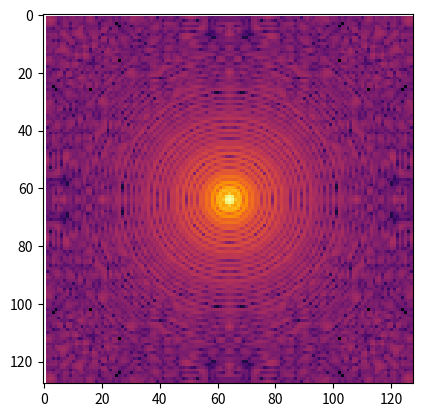
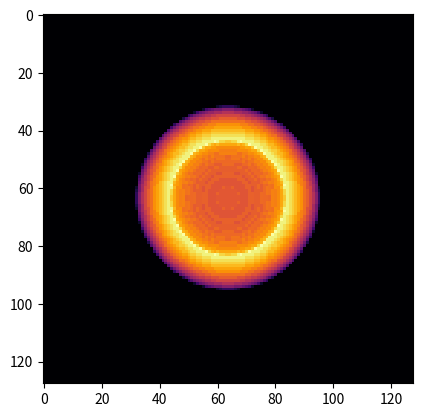

The matplotlib source for these figures, in order: (Note: this script raises an exception after producing the figures.)
from __future__ import print_function
import numpy as np
import matplotlib as mpl
from matplotlib import pyplot as plt

def main():
    #kspace = np.zeros((512,512,512))
    au = 4.9E-5
    pmma = 8.5E-6
    N = 128
    delta = np.zeros((N,N,N))
    shape = delta.shape
    Rau = 64
    Rpmma = 40
    del delta
    x = np.linspace(-N,N,shape[0])
    y = np.linspace(-N,N,shape[1])
    z = np.linspace(-N,N,shape[2])
    X,Y,Z = np.meshgrid(x,y,z)
    R = np.sqrt( X**2 + Y**2 + Z**2 )
    del X,Y,Z
    delta = np.zeros((N,N,N))
    delta[R < Rau ] = au
    delta[ R < Rpmma ] = pmma
    dx = 15.0 # Voxel size in nm

    # Compute far field using projection
    wavelength = 0.17
    k = 2.0*np.pi/wavelength
    proj = k*delta.sum(axis=2)
    del delta, R
    ff = np.fft.fft2( np.exp(1j*proj*dx)-1.0 )
    ff = np.abs( np.fft.fftshift(ff) )**2

    plt.figure(1)
    plt.imshow(ff, norm=mpl.colors.LogNorm(), interpolation="none", cmap="inferno")
    plt.figure(2)
    plt.imshow(proj, interpolation="none", cmap="inferno")
    plt.show()
    ff = ff[:,N/2]

    del proj

    # Create the 3D far field pattern
    kspace = np.zeros((N,N,N))
    print ("Fill 3D matrix", end="\r")
    for i in range(0,N):
        print ("%d of %d"%(i,N))
        kx = i-N/2
        for j in range(0,N):
            ky = j-N/2
            for k in range(0,N):
                kz = k-N/2

                kr = np.sqrt(kx**2 + ky**2+kz**2)
                if ( kr < N/2 ):
                    kspace[i,j,k] = ff[N/2+int(kr)]

    plt.figure(3)
    plt.imshow(kspace[N/2,:,:], norm=mpl.colors.LogNorm(), interpolation="none", cmap="inferno")
    plt.figure(4)
    plt.imshow(kspace[:,N/2,:], norm=mpl.colors.LogNorm(), interpolation="none", cmap="inferno")
    plt.figure(5)
    plt.imshow(kspace[:,:,N/2], norm=mpl.colors.LogNorm(), interpolation="none", cmap="inferno")
    plt.show()
    fname = "kspaceCoatedSphere3D.npy"
    np.save(fname, kspace)
    print ("3D Scattered array saved to %s"%(fname))

if __name__ == "__main__":
    main()
